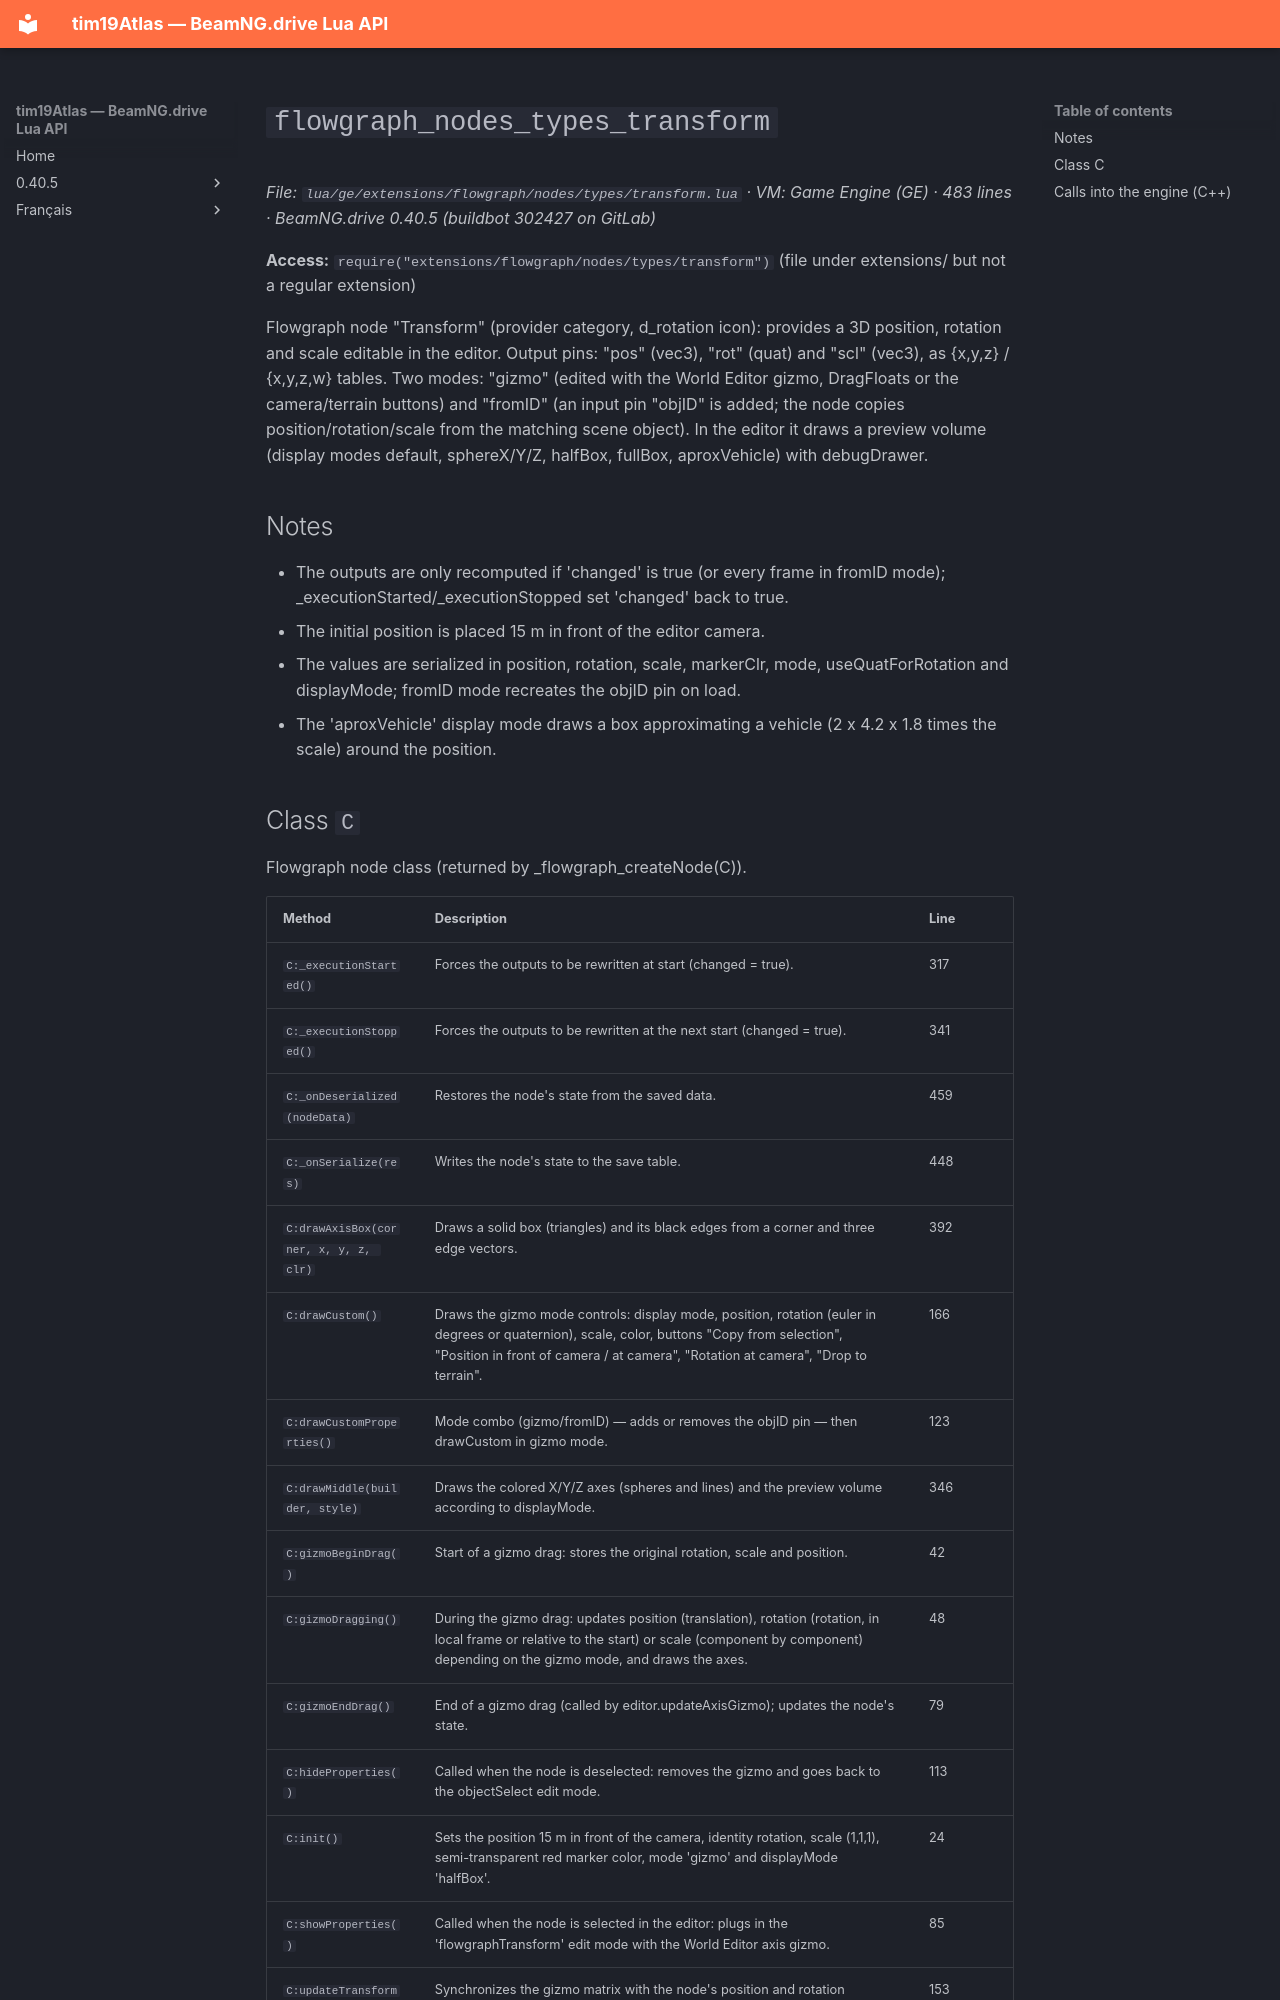

repository: Tim0219800/beamng-lua-atlas · page: 0.40.5/ge/extensions/flowgraph/nodes/types/transform.html · generator: mkdocs

# `flowgraph_nodes_types_transform`

*File: `lua/ge/extensions/flowgraph/nodes/types/transform.lua` · VM: Game Engine (GE) · 483 lines · BeamNG.drive 0.40.5 (buildbot 302427 on GitLab)*

**Access:** `require("extensions/flowgraph/nodes/types/transform")` (file under extensions/ but not a regular extension)

Flowgraph node "Transform" (provider category, d_rotation icon): provides a 3D position, rotation and scale editable in the editor. Output pins: "pos" (vec3), "rot" (quat) and "scl" (vec3), as {x,y,z} / {x,y,z,w} tables. Two modes: "gizmo" (edited with the World Editor gizmo, DragFloats or the camera/terrain buttons) and "fromID" (an input pin "objID" is added; the node copies position/rotation/scale from the matching scene object). In the editor it draws a preview volume (display modes default, sphereX/Y/Z, halfBox, fullBox, aproxVehicle) with debugDrawer.

## Notes

- The outputs are only recomputed if 'changed' is true (or every frame in fromID mode); _executionStarted/_executionStopped set 'changed' back to true.
- The initial position is placed 15 m in front of the editor camera.
- The values are serialized in position, rotation, scale, markerClr, mode, useQuatForRotation and displayMode; fromID mode recreates the objID pin on load.
- The 'aproxVehicle' display mode draws a box approximating a vehicle (2 x 4.2 x 1.8 times the scale) around the position.
